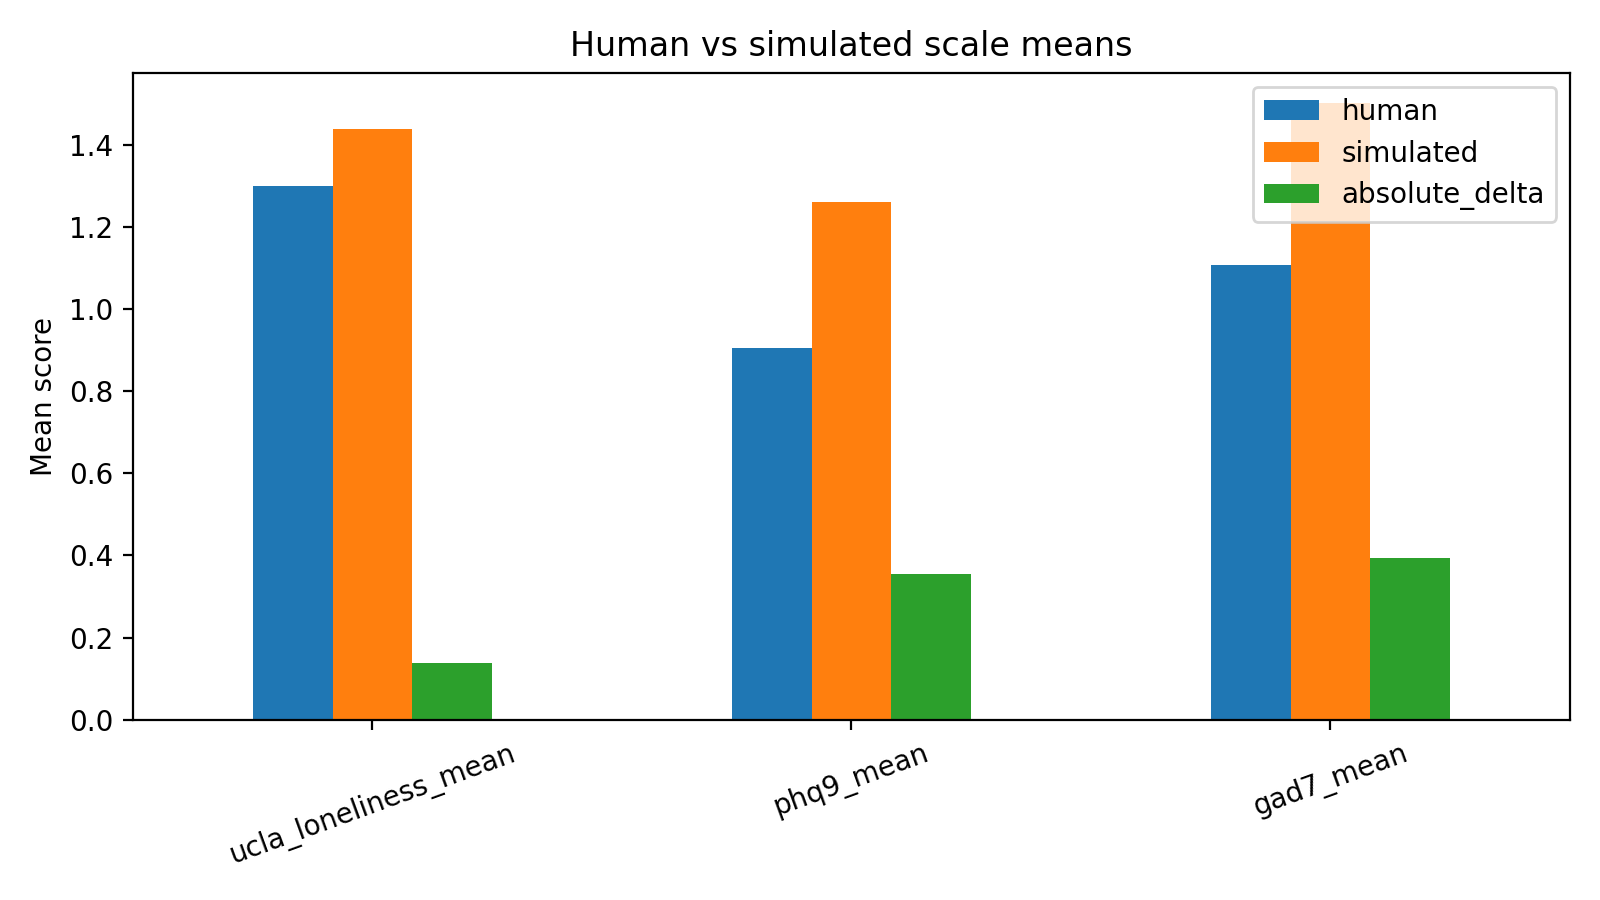

The file beside this chart, header and first rows:
scale, human, simulated, absolute_delta
ucla_loneliness_mean, 1.298, 1.438, 0.1391
phq9_mean, 0.9042, 1.26, 0.3556
gad7_mean, 1.107, 1.5, 0.3929
